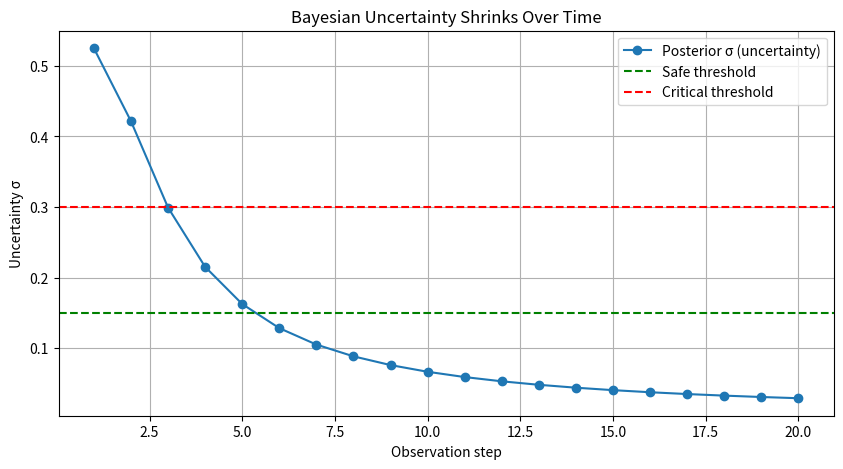
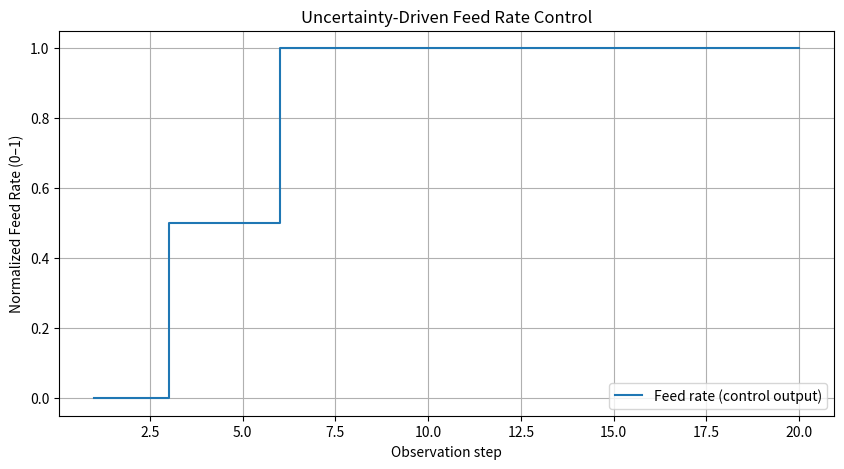

Here is the Python script that generated these plots, in order:
import numpy as np
import matplotlib.pyplot as plt

# === Ground truth: a perfectly linear motion (e.g., CNC feed axis) ===
true_a, true_b = 1.0, 0.2
noise_std = 0.05

# === Prior belief: unknown slope and offset ===
mu_prior = np.array([0.0, 0.0])     # [b, a]
Sigma_prior = np.eye(2) * 1.0       # large uncertainty
sigma_n = noise_std

# === Simulation data (commanded vs measured positions) ===
X_data = np.linspace(0, 1, 20)
Y_data = true_a * X_data + true_b + np.random.randn(len(X_data)) * noise_std

# === History trackers ===
mu_history = [mu_prior]
sigma_history = []
speed_history = []

# === Control thresholds ===
threshold = 0.15  # uncertainty limit for safe operation

for i in range(len(X_data)):
    x_i = np.array([1.0, X_data[i]])
    y_i = Y_data[i]

    # Step 1: Bayesian update (posterior mean & covariance)
    Sigma_post = np.linalg.inv(
        np.linalg.inv(Sigma_prior) + (1 / sigma_n**2) * np.outer(x_i, x_i)
    )
    mu_post = Sigma_post @ (
        np.linalg.inv(Sigma_prior) @ mu_prior + (1 / sigma_n**2) * x_i * y_i
    )

    # Step 2: Compute posterior uncertainty (σ)
    sigma_post = np.sqrt(np.diag(Sigma_post)).mean()
    sigma_history.append(sigma_post)

    # Step 3: Uncertainty-driven control
    if sigma_post < threshold:
        control_mode = "Normal ✅"
        speed = 1.0
    elif sigma_post < 2 * threshold:
        control_mode = "Caution ⚠️"
        speed = 0.5
    else:
        control_mode = "Stop 🛑"
        speed = 0.0

    speed_history.append(speed)
    print(f"Step {i+1:2d}: σ={sigma_post:.3f}, Mode={control_mode}, Speed={speed}")

    # Step 4: Update prior for next iteration
    mu_prior, Sigma_prior = mu_post, Sigma_post
    mu_history.append(mu_post)

# === Visualization ===
steps = np.arange(1, len(X_data)+1)

plt.figure(figsize=(10,5))
plt.plot(steps, sigma_history, label="Posterior σ (uncertainty)", marker='o')
plt.axhline(threshold, color='g', linestyle='--', label='Safe threshold')
plt.axhline(2*threshold, color='r', linestyle='--', label='Critical threshold')
plt.ylabel("Uncertainty σ")
plt.xlabel("Observation step")
plt.legend()
plt.title("Bayesian Uncertainty Shrinks Over Time")
plt.grid(True)
plt.show()

plt.figure(figsize=(10,5))
plt.step(steps, speed_history, where='post', label="Feed rate (control output)")
plt.ylabel("Normalized Feed Rate (0–1)")
plt.xlabel("Observation step")
plt.title("Uncertainty-Driven Feed Rate Control")
plt.grid(True)
plt.legend()
plt.show()
